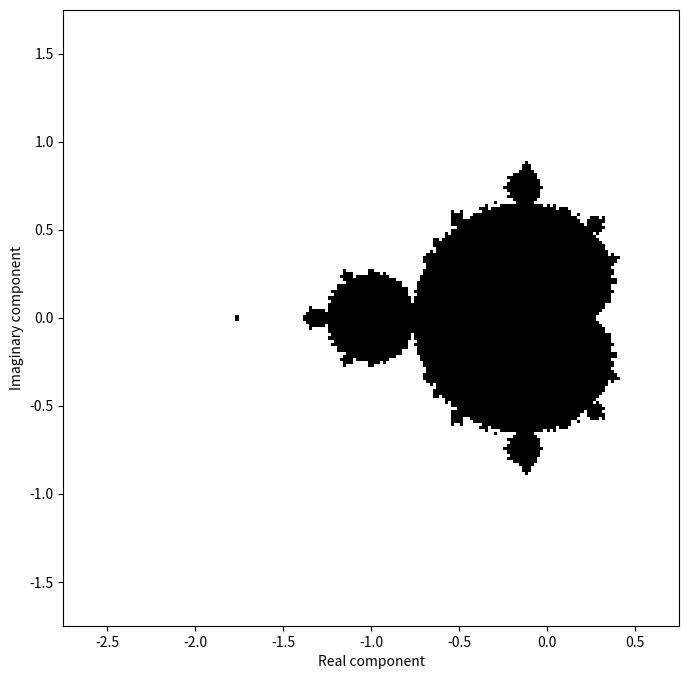
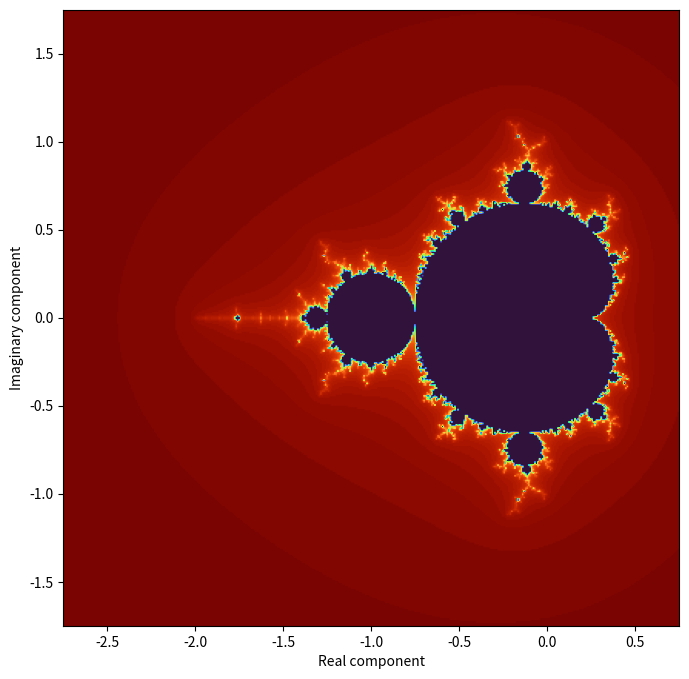

Write the Python code that produced these figures, in order.
import numpy as np
import matplotlib.pyplot as plt

def plot_mandelbrot_set(center = [-1,0], zoom=1, n_pixels=400, width=8, height=8):
    """ Plots the mandelbrot set with the given center, zoom, and resolution

        width, height are inches
    """
    set_map, xlim, ylim = get_set_map(center=center, zoom=zoom, n_pixels=n_pixels)
    plt.figure(figsize=(8, 8))  
    plt.imshow(set_map, cmap='binary', extent=[*xlim, *ylim]) # * unpacks e.g. xlim to x0, x1
    plt.xlabel('Real component')
    plt.ylabel('Imaginary component')
    
def get_set_map(center = [-1,0], zoom = 1, n_pixels=100, default_width=3.5):
    """ Returns the map of which points are in the Mandelbrot set,
        in the window specified by the center point and width and zoom.
        Also returns the xlim and ylim of the view.

        Note: Default width is set to show the main body of the set.
    """
    zoomed_width = default_width/zoom
    xlim = [center[0] - zoomed_width/2, center[0] + zoomed_width/2]
    ylim = [center[1] - zoomed_width/2, center[1] + zoomed_width/2]
    set_map = np.zeros(shape=[n_pixels,n_pixels]) # the set map

    for i in range(n_pixels):
        xi = xlim[0] + (xlim[1]-xlim[0]) * i/(n_pixels-1) # current x coord
        for j in range(n_pixels):
            yi = ylim[0] + (ylim[1]-ylim[0]) * j/(n_pixels-1) # current y coord
            if is_member(complex(xi, yi)):
                set_map[n_pixels-j-1,i] = 1 # columns represent the x axis; y is upside down
    return set_map, xlim, ylim

def is_member(C, escape_threshold = 10, n_iterations = 100):
    """ Returns 1 if C is member of mandelbrot set, or 0 if not
    """
    z = complex(0, 0) # Initialize z at the origin 0 + 0i

    escape_threshold = escape_threshold**2 # because we're skipping the sqrt below

    # Test if this value "escapes" within n_iterations steps
    for i in range(n_iterations):
        z = z**2 + C
        magnitude = z.real**2 + z.imag**2 # L2 norm but skip the sqrt for speed
        if magnitude > escape_threshold:
            return False
    return True

# plot the main body of the set, low resolution
plot_mandelbrot_set(center=[-1,0], zoom=1, n_pixels=200)

# Other explorations. Try playing with zoom, center, and resolution (n_pixels).
# Dr. Seuss Zone
# plot_mandelbrot_set(center=[-.734,.196], zoom=2000, n_pixels=400)

# Sea Horse valley
# plot_mandelbrot_set(center=[-.75,.1], zoom=20, n_pixels=800)

# Double-spiral region
# plot_mandelbrot_set(center=[-0.759856, 0.125547], zoom=20, n_pixels=400)

# Elephant valley
# plot_mandelbrot_set(center=[0.3, 0], zoom=10, n_pixels=400)

# 1/3-bulb
# plot_mandelbrot_set(center=[-0.125, 0.6495], zoom=10, n_pixels=400)

# Feigenbaum point
# plot_mandelbrot_set(center=[-1.401155,0], zoom=20, n_pixels=800)

# Mini-mandelbrot trigger point
# plot_mandelbrot_set(center=[0.370, 0.588], zoom=20, n_pixels=800)

import numpy as np
import matplotlib.pyplot as plt

def plot_mandelbrot_set(center = [-1,0], zoom=1, n_pixels=400, width=8, height=8, max_iter=100):
    """ Plots the mandelbrot set with the given center, zoom, and resolution

        width, height are inches
    """
    set_map, xlim, ylim = get_set_map(center=center, zoom=zoom, n_pixels=n_pixels)
    plt.figure(figsize=(8, 8))  
    plt.imshow(max_iter-set_map, cmap="turbo", extent=[*xlim, *ylim]) # * unpacks e.g. xlim to x0, x1
    plt.xlabel('Real component')
    plt.ylabel('Imaginary component')
    
def get_set_map(center = [-1,0], zoom = 1, n_pixels=100, default_width=3.5):
    """ Returns the map of which points are in the Mandelbrot set,
        in the window specified by the center point and width and zoom.
        Also returns the xlim and ylim of the view.

        Note: Default width is set to show the main body of the set.
    """
    zoomed_width = default_width/zoom
    xlim = [center[0] - zoomed_width/2, center[0] + zoomed_width/2]
    ylim = [center[1] - zoomed_width/2, center[1] + zoomed_width/2]
    set_map = np.zeros(shape=[n_pixels,n_pixels]) # the set map

    for i in range(n_pixels):
        xi = xlim[0] + (xlim[1]-xlim[0]) * i/(n_pixels-1) # current x coord
        for j in range(n_pixels):
            yi = ylim[0] + (ylim[1]-ylim[0]) * j/(n_pixels-1) # current y coord
            set_map[n_pixels-j-1,i] = is_member(complex(xi, yi)) # columns represent the x axis; y is upside down
    return set_map, xlim, ylim

def is_member(C, escape_threshold = 10, n_iterations = 100):
    """ Returns 1 if C is member of mandelbrot set, or 0 if not
    """
    z = complex(0, 0) # Initialize z at the origin 0 + 0i

    escape_threshold = escape_threshold**2 # because we're skipping the sqrt below

    # Test if this value "escapes" within n_iterations steps
    for i in range(n_iterations):
        z = z**2 + C
        magnitude = z.real**2 + z.imag**2 # L2 norm but skip the sqrt for speed
        if magnitude > escape_threshold:
            return i
    return n_iterations

# plot the main body of the set, low resolution
plot_mandelbrot_set(center=[-1,0], zoom=1, n_pixels=400)

# Other explorations. Try playing with zoom, center, and resolution (n_pixels).
# Dr. Seuss Zone
# plot_mandelbrot_set(center=[-.734,.196], zoom=2000, n_pixels=400)

# Sea Horse valley
# plot_mandelbrot_set(center=[-.75,.1], zoom=20, n_pixels=800)

# Double-spiral region
# plot_mandelbrot_set(center=[-0.759856, 0.125547], zoom=20, n_pixels=400)

# Elephant valley
# plot_mandelbrot_set(center=[0.3, 0], zoom=10, n_pixels=400)

# 1/3-bulb
# plot_mandelbrot_set(center=[-0.125, 0.6495], zoom=10, n_pixels=400)

# Feigenbaum point
# plot_mandelbrot_set(center=[-1.401155,0], zoom=20, n_pixels=800)

# Mini-mandelbrot trigger point
# plot_mandelbrot_set(center=[0.370, 0.588], zoom=20, n_pixels=800)